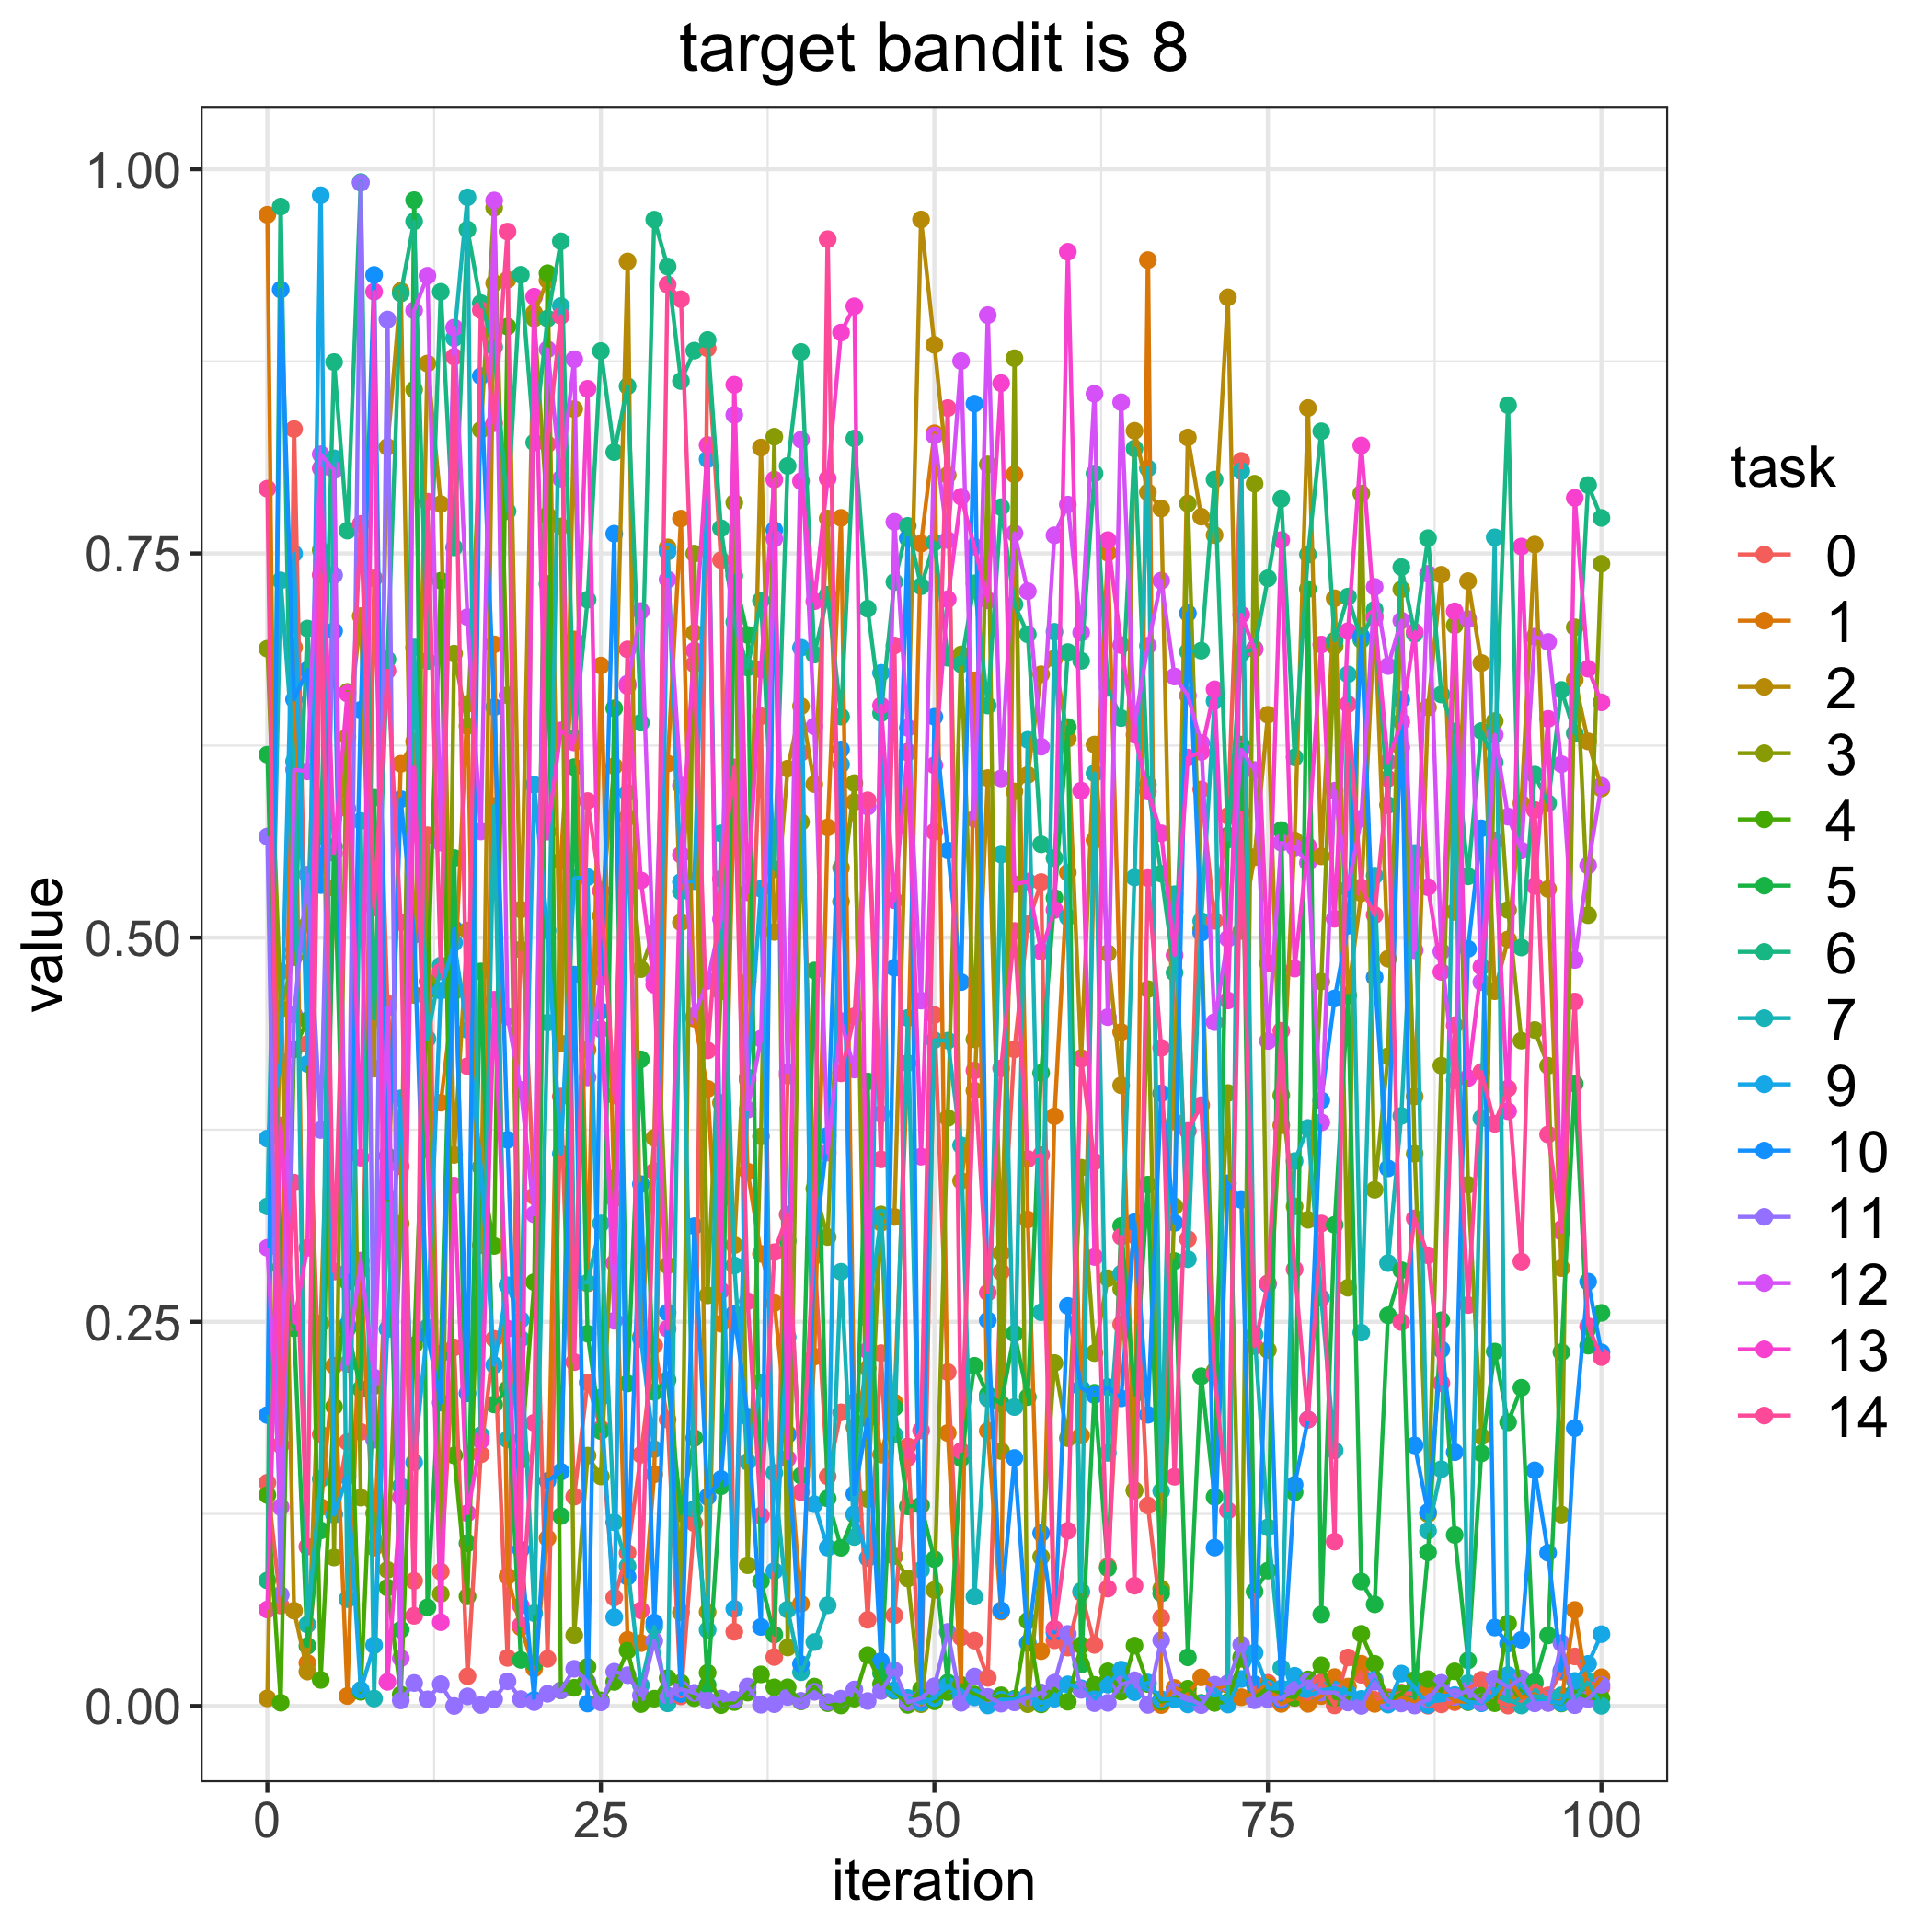

Values plotted in this chart, from the file beside it:
, 0.0, 1.0, 2.0, 3.0, 4.0, 5.0, 6.0, 7.0, 9.0, 10.0, 11.0, 12.0, 13.0, 14.0
0, 0.1453, 0.9704, 0.004948, 0.688, 0.1373, 0.6191, 0.08168, 0.3251, 0.3693, 0.1893, 0.5658, 0.2982, 0.06277, 0.7921
1, 0.06535, 0.1975, 0.4779, 0.4536, 0.002109, 0.2855, 0.9757, 0.7324, 0.4194, 0.9217, 0.07231, 0.1294, 0.3778, 0.1698
2, 0.831, 0.6888, 0.06202, 0.4873, 0.4273, 0.2458, 0.492, 0.6147, 0.7499, 0.655, 0.4499, 0.6093, 0.2494, 0.3406
3, 0.4308, 0.02799, 0.0224, 0.5085, 0.4462, 0.0391, 0.7011, 0.05301, 0.4178, 0.6742, 0.541, 0.6082, 0.2982, 0.1037
4, 0.1768, 0.1294, 0.2489, 0.7521, 0.01697, 0.1143, 0.5663, 0.1477, 0.983, 0.5342, 0.3748, 0.8146, 0.8054, 0.736
5, 0.125, 0.2214, 0.5324, 0.09665, 0.1948, 0.5592, 0.8745, 0.8119, 0.1245, 0.6996, 0.7359, 0.8042, 0.5551, 0.2827
6, 0.1718, 0.006499, 0.6308, 0.6599, 0.2762, 0.2454, 0.7648, 0.06955, 0.1494, 0.248, 0.2822, 0.2226, 0.6589, 0.584
7, 0.1784, 0.2839, 0.7093, 0.1356, 0.009249, 0.2062, 0.9916, 0.5759, 0.01045, 0.6482, 0.9912, 0.2898, 0.3568, 0.7692
8, 0.7338, 0.103, 0.4147, 0.1255, 0.2082, 0.591, 0.4473, 0.004846, 0.03955, 0.9312, 0.1733, 0.2137, 0.9203, 0.5195
9, 0.4572, 0.3122, 0.8193, 0.08857, 0.07708, 0.3579, 0.681, 0.3273, 0.2453, 0.3307, 0.9022, 0.4543, 0.01572, 0.6737
10, 0.3512, 0.6131, 0.9209, 0.3139, 0.007542, 0.0497, 0.9192, 0.143, 0.3954, 0.5901, 0.003619, 0.03112, 0.1359, 0.51
11, 0.08142, 0.6275, 0.4627, 0.8565, 0.2348, 0.9799, 0.9661, 0.6888, 0.1585, 0.5019, 0.01498, 0.9082, 0.6107, 0.05868
12, 0.5667, 0.3786, 0.8736, 0.4715, 0.4656, 0.06416, 0.68, 0.4342, 0.2463, 0.2412, 0.004332, 0.9307, 0.362, 0.7837
13, 0.08744, 0.3926, 0.7821, 0.07294, 0.7322, 0.2291, 0.9203, 0.4819, 0.4655, 0.1974, 0.01422, 0.5618, 0.05453, 0.4779
14, 0.2334, 0.4649, 0.3586, 0.6848, 0.163, 0.5518, 0.7539, 0.8901, 0.4967, 0.5057, 1.6381140590798397e-05, 0.897, 0.3387, 0.878
15, 0.01935, 0.6522, 0.5046, 0.6377, 0.07136, 0.1058, 0.9608, 0.9818, 0.44, 0.2035, 0.006266, 0.7086, 0.1255, 0.4164
16, 0.1638, 0.1746, 0.2998, 0.8304, 0.3507, 0.478, 0.9129, 0.1762, 0.3507, 0.8654, 0.0006261, 0.5691, 0.1728, 0.9083
17, 0.2389, 0.6908, 0.9259, 0.975, 0.2993, 0.1962, 0.8843, 0.5857, 0.2219, 0.65, 0.004411, 0.9797, 0.4596, 0.8348
18, 0.0313, 0.08443, 0.9281, 0.6577, 0.8976, 0.2062, 0.7775, 0.1735, 0.2738, 0.3685, 0.01607, 0.4485, 0.2455, 0.9594
19, 0.5183, 0.05115, 0.4923, 0.1629, 0.1601, 0.03001, 0.9313, 0.2389, 0.2513, 0.1018, 0.004516, 0.4009, 0.06516, 0.05259
20, 0.3318, 0.02436, 0.9065, 0.9029, 0.2758, 0.02742, 0.8222, 0.06043, 0.5994, 0.003917, 0.002506, 0.3199, 0.917, 0.1843
21, 0.03071, 0.1092, 0.9278, 0.7748, 0.9323, 0.7302, 0.9029, 0.4447, 0.5046, 0.1465, 0.007965, 0.8829, 0.569, 0.8211
22, 0.3966, 0.5499, 0.4311, 0.7676, 0.01013, 0.1236, 0.9531, 0.911, 0.3594, 0.1525, 0.01028, 0.7987, 0.6348, 0.9045
23, 0.1362, 0.694, 0.844, 0.04601, 0.01186, 0.611, 0.6296, 0.2768, 0.5386, 0.4759, 0.02421, 0.8764, 0.627, 0.2238
24, 0.2106, 0.275, 0.427, 0.1629, 0.0255, 0.2423, 0.7199, 0.2754, 0.5394, 0.001583, 0.01562, 0.4091, 0.8571, 0.5889
25, 0.1805, 0.677, 0.5142, 0.1494, 0.003668, 0.1789, 0.8817, 0.314, 0.2008, 0.4522, 0.002355, 0.474, 0.4404, 0.5304
26, 0.07056, 0.3303, 0.6116, 0.3434, 0.01566, 0.6492, 0.8159, 0.1195, 0.05781, 0.7628, 0.02233, 0.2507, 0.2882, 0.3973
27, 0.09971, 0.04306, 0.94, 0.5782, 0.03618, 0.2099, 0.8588, 0.09094, 0.5943, 0.08409, 0.02003, 0.6653, 0.6637, 0.6876
28, 0.1635, 0.04092, 0.2402, 0.4795, 0.001235, 0.4208, 0.6399, 0.01348, 0.2389, 0.3396, 0.00696, 0.7125, 0.5372, 0.06226
29, 0.2347, 0.1508, 0.3697, 0.5038, 0.004774, 0.2044, 0.9672, 0.05156, 0.1671, 0.0543, 0.0423, 0.4727, 0.4693, 0.3479
30, 0.1864, 0.6133, 0.754, 0.2867, 0.01817, 0.2122, 0.9367, 0.001723, 0.7512, 0.256, 0.006804, 0.733, 0.2454, 0.925
31, 0.006279, 0.7727, 0.5099, 0.06086, 0.01519, 0.1254, 0.8622, 0.53, 0.5363, 0.007884, 0.01096, 0.5991, 0.554, 0.9154
32, 0.1189, 0.4473, 0.6983, 0.7499, 0.005133, 0.1744, 0.882, 0.1282, 0.5367, 0.3123, 0.008555, 0.4491, 0.6867, 0.678
33, 0.8834, 0.4016, 0.06119, 0.2672, 0.02163, 0.01371, 0.8889, 0.04947, 0.8113, 0.136, 0.003515, 0.4718, 0.8205, 0.4266
34, 0.7457, 0.2488, 0.3925, 0.465, 0.0005264, 0.143, 0.7664, 0.5678, 0.3295, 0.1477, 0.004864, 0.512, 0.2703, 0.5382
35, 0.0483, 0.5991, 0.2999, 0.7831, 0.002566, 0.7354, 0.7054, 0.2867, 0.0632, 0.2553, 0.004117, 0.8402, 0.8598, 0.6108
36, 0.4071, 0.3477, 0.4712, 0.09159, 0.008751, 0.697, 0.6758, 0.1589, 0.4091, 0.1883, 0.01266, 0.3881, 0.5295, 0.2634
37, 0.6441, 0.2942, 0.8189, 0.3706, 0.02056, 0.08126, 0.7194, 0.2105, 0.5318, 0.05144, 0.0007929, 0.4342, 0.6745, 0.1239
38, 0.03189, 0.2623, 0.5037, 0.826, 0.01212, 0.04647, 0.5445, 0.1516, 0.08788, 0.7652, 0.001182, 0.7596, 0.798, 0.2953
39, 0.4102, 0.1772, 0.61, 0.03808, 0.01216, 0.3027, 0.8069, 0.06278, 0.24, 0.1764, 0.005834, 0.4124, 0.1611, 0.3198
40, 0.6203, 0.06656, 0.6506, 0.5752, 0.002993, 0.1499, 0.8811, 0.02198, 0.6887, 0.02733, 0.003342, 0.824, 0.7971, 0.1392
41, 0.2927, 0.2274, 0.5999, 0.3366, 0.01262, 0.4786, 0.6842, 0.04162, 0.1313, 0.2966, 0.00923, 0.6375, 0.7189, 0.3045
42, 0.1494, 0.5717, 0.7727, 0.3052, 0.001825, 0.1351, 0.7231, 0.06554, 0.103, 0.3711, 0.002636, 0.3602, 0.7987, 0.9545
43, 0.1911, 0.7732, 0.5455, 0.5235, 0.0003428, 0.103, 0.6438, 0.2826, 0.6126, 0.6225, 0.004776, 0.4458, 0.8938, 0.4117
44, 0.198, 0.1814, 0.5882, 0.6005, 0.004823, 0.1244, 0.8248, 0.11, 0.1249, 0.138, 0.01074, 0.4142, 0.9108, 0.4488
45, 0.0561, 0.2196, 0.1941, 0.1346, 0.03311, 0.4064, 0.714, 0.2521, 0.09622, 0.1869, 0.003247, 0.5853, 0.2313, 0.5893
46, 0.2296, 0.1636, 0.3144, 0.3199, 0.01431, 0.02134, 0.6461, 0.3178, 0.6723, 0.02918, 0.009784, 0.3853, 0.651, 0.3557
47, 0.05902, 0.1975, 0.3183, 0.0974, 0.009858, 0.1941, 0.7315, 0.1765, 0.01039, 0.4804, 0.02316, 0.7705, 0.5243, 0.6901
48, 0.1689, 0.4183, 0.6205, 0.08297, 0.0007141, 0.1299, 0.768, 0.4477, 0.005228, 0.7599, 0.00242, 0.6366, 0.621, 0.1616
49, 0.005295, 0.7564, 0.9673, 0.001179, 0.01088, 0.1306, 0.7287, 0.08855, 0.002245, 0.004586, 0.005079, 0.459, 0.3575, 0.1793
50, 0.4496, 0.8282, 0.8858, 0.07548, 0.003081, 0.09555, 0.7572, 0.4333, 0.005172, 0.6437, 0.0128, 0.8267, 0.6122, 0.5689
51, 0.2173, 0.1777, 0.801, 0.3827, 0.009115, 0.01526, 0.6821, 0.4329, 0.01319, 0.5568, 0.0482, 0.7587, 0.7202, 0.8446
52, 0.04467, 0.01375, 0.3418, 0.6843, 0.01357, 0.1612, 0.6779, 0.3648, 0.006648, 0.471, 0.002084, 0.8752, 0.7869, 0.1659
53, 0.04257, 0.6674, 0.4005, 0.4338, 0.007524, 0.2214, 0.7306, 0.07115, 0.005644, 0.8475, 0.01917, 0.5773, 0.7545, 0.4135
54, 0.01833, 0.1791, 0.6038, 0.808, 0.003961, 0.2026, 0.6511, 0.2001, 0.0003267, 0.251, 0.005927, 0.9051, 0.7195, 0.2691
55, 0.2825, 0.06145, 0.2948, 0.1659, 0.006941, 0.1967, 0.7801, 0.554, 0.004032, 0.0622, 0.001524, 0.6036, 0.8608, 0.4149
56, 0.4273, 0.8015, 0.5951, 0.877, 0.004722, 0.2425, 0.7169, 0.1945, 0.004297, 0.1614, 0.002338, 0.7632, 0.5348, 0.5043
57, 0.5087, 0.3166, 0.6059, 0.00117, 0.0555, 0.201, 0.6974, 0.6287, 0.007001, 0.04096, 0.005509, 0.7254, 0.5365, 0.356
58, 0.5362, 0.0357, 0.6714, 0.09704, 0.001025, 0.412, 0.5607, 0.2562, 0.001908, 0.1125, 0.008815, 0.6242, 0.491, 0.3586
59, 0.04276, 0.3838, 0.6817, 0.2232, 0.01115, 0.5258, 0.5518, 0.699, 0.004773, 0.04793, 0.01517, 0.7618, 0.518, 0.05021
... 41 more rows
